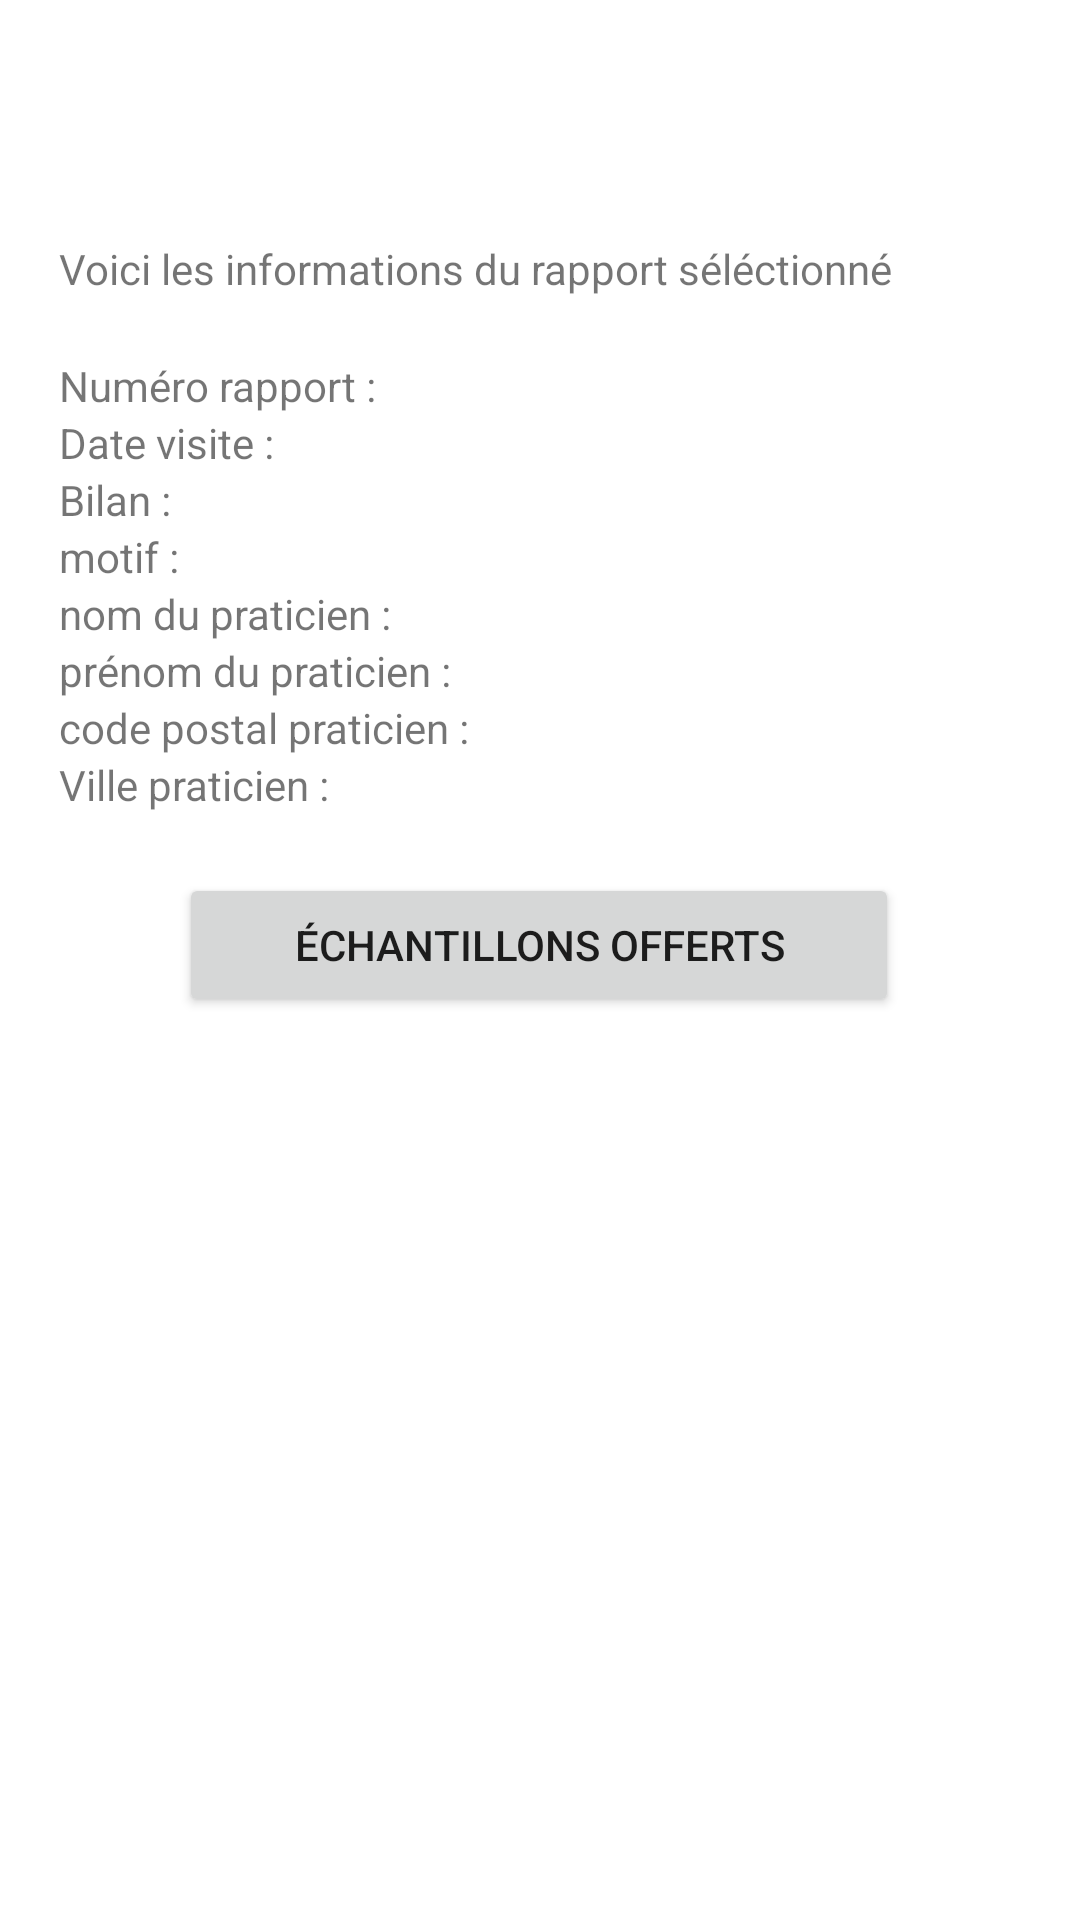

Here is an Android app screen rendered from its layout file. Give the layout XML and the strings, colors and styles it references.
<!-- AndroidManifest.xml: application theme Theme.GSBRVVisiteur -->
<!-- res/layout/activity_visu_rv.xml -->
<?xml version="1.0" encoding="utf-8"?>
<androidx.constraintlayout.widget.ConstraintLayout xmlns:android="http://schemas.android.com/apk/res/android"
    xmlns:app="http://schemas.android.com/apk/res-auto"
    xmlns:tools="http://schemas.android.com/tools"
    android:layout_width="match_parent"
    android:layout_height="match_parent"
    tools:context=".VisuRvActivity">

    <TableLayout
        android:layout_width="320dp"
        android:layout_height="568dp"
        android:layout_marginStart="45dp"
        android:layout_marginTop="60dp"
        android:layout_marginEnd="46dp"
        android:orientation="vertical"
        app:layout_constraintEnd_toEndOf="parent"
        app:layout_constraintStart_toStartOf="parent"
        app:layout_constraintTop_toTopOf="parent"
        tools:ignore="MissingConstraints">

        <TextView
            android:id="@+id/tvRapportChoisi"
            android:layout_width="wrap_content"
            android:layout_height="wrap_content"
            android:layout_marginTop="20dp"
            android:layout_marginBottom="20dp"
            android:text="Voici les informations du rapport séléctionné" />

        <TableRow
            android:layout_width="match_parent"
            android:layout_height="match_parent">

            <TextView
                android:id="@+id/tvRapNum"
                android:layout_width="wrap_content"
                android:layout_height="wrap_content"
                android:text="Numéro rapport : " />

            <TextView
                android:id="@+id/tvRapNumSelect"
                android:layout_width="wrap_content"
                android:layout_height="wrap_content" />

        </TableRow>

        <TableRow
            android:layout_width="match_parent"
            android:layout_height="match_parent">

            <TextView
                android:id="@+id/tvRapDateVisite"
                android:layout_width="wrap_content"
                android:layout_height="wrap_content"
                android:text="Date visite : " />

            <TextView
                android:id="@+id/tvRapDateVisiteSelect"
                android:layout_width="wrap_content"
                android:layout_height="wrap_content" />

        </TableRow>

        <TableRow
            android:layout_width="match_parent"
            android:layout_height="match_parent">

            <TextView
                android:id="@+id/tvRapBilan"
                android:layout_width="wrap_content"
                android:layout_height="wrap_content"
                android:text="Bilan : " />

            <TextView
                android:id="@+id/tvRapBilanSelect"
                android:layout_width="wrap_content"
                android:layout_height="wrap_content" />

        </TableRow>

        <TableRow
            android:layout_width="match_parent"
            android:layout_height="match_parent">

            <TextView
                android:id="@+id/tvRapMotif"
                android:layout_width="wrap_content"
                android:layout_height="wrap_content"
                android:text="motif : " />

            <TextView
                android:id="@+id/tvRapMotifSelect"
                android:layout_width="wrap_content"
                android:layout_height="wrap_content" />
        </TableRow>

        <TableRow
            android:layout_width="match_parent"
            android:layout_height="match_parent">

            <TextView
                android:id="@+id/tvPraNom"
                android:layout_width="wrap_content"
                android:layout_height="wrap_content"
                android:text="nom du praticien : " />

            <TextView
                android:id="@+id/tvPraNomSelect"
                android:layout_width="wrap_content"
                android:layout_height="wrap_content" />

        </TableRow>

        <TableRow
            android:layout_width="match_parent"
            android:layout_height="match_parent">

            <TextView
                android:id="@+id/tvPraPrenom"
                android:layout_width="wrap_content"
                android:layout_height="wrap_content"
                android:text="prénom du praticien : " />

            <TextView
                android:id="@+id/tvPraPrenomSelect"
                android:layout_width="wrap_content"
                android:layout_height="wrap_content" />

        </TableRow>

        <TableRow
            android:layout_width="match_parent"
            android:layout_height="match_parent">

            <TextView
                android:id="@+id/tvPraCp"
                android:layout_width="wrap_content"
                android:layout_height="wrap_content"
                android:text="code postal praticien : " />

            <TextView
                android:id="@+id/tvPraCpSelect"
                android:layout_width="wrap_content"
                android:layout_height="wrap_content" />
        </TableRow>

        <TableRow
            android:layout_width="match_parent"
            android:layout_height="match_parent">

            <TextView
                android:id="@+id/tvPraVille"
                android:layout_width="wrap_content"
                android:layout_height="wrap_content"
                android:text="Ville praticien : " />

            <TextView
                android:id="@+id/tvPraVilleSelect"
                android:layout_width="wrap_content"
                android:layout_height="wrap_content" />
        </TableRow>

        <Button
            android:id="@+id/bAfficherVisuEchant"
            android:layout_width="wrap_content"
            android:layout_height="wrap_content"
            android:layout_marginLeft="40dp"
            android:layout_marginTop="20dp"
            android:layout_marginRight="40dp"
            android:text="Échantillons offerts" />


    </TableLayout>

</androidx.constraintlayout.widget.ConstraintLayout>
<!-- resources referenced by this layout -->
<resources>
  <style name="Theme.GSBRVVisiteur" parent="Theme.MaterialComponents.DayNight.DarkActionBar">
          
          <item name="colorPrimary">@color/black</item>
          <item name="colorPrimaryVariant">@color/purple_700</item>
          <item name="colorOnPrimary">@color/white</item>
          
          <item name="colorSecondary">@color/teal_200</item>
          <item name="colorSecondaryVariant">@color/teal_700</item>
          <item name="colorOnSecondary">@color/black</item>
          
          <item name="android:statusBarColor" tools:targetApi="l">?attr/colorPrimaryVariant</item>
          
      </style>
  <!-- not gathered from this repository: default colours our renderer supplied (Android Studio template values) -->
  <color name="purple_700">#FF3700B3</color>
  <color name="teal_200">#FF03DAC5</color>
  <color name="teal_700">#FF018786</color>
  <color name="black">#FF000000</color>
  <color name="white">#FFFFFFFF</color>
</resources>
